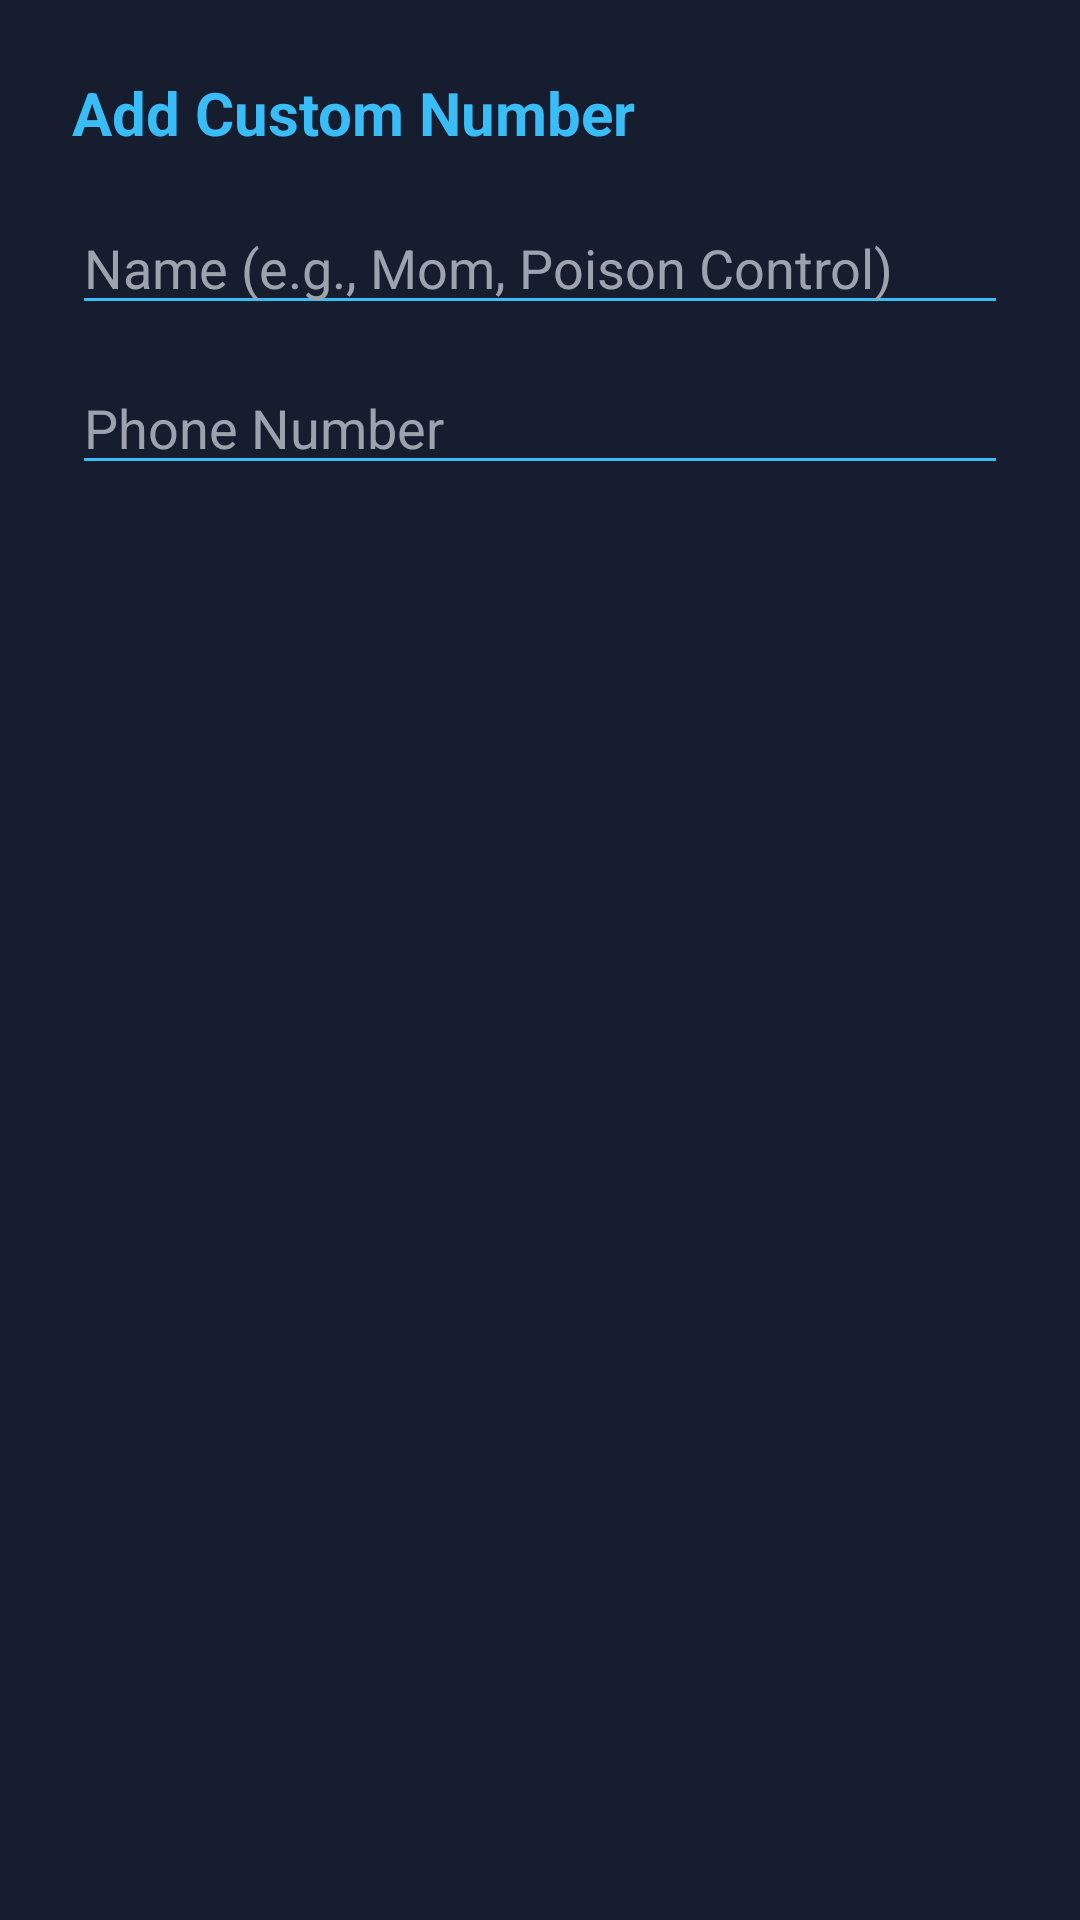

Produce the Android XML layout that renders to this screen, including the resource entries it uses.
<!-- AndroidManifest.xml: application theme Theme.EmergencyHub -->
<!-- res/layout/dialog_add_contact.xml -->
<?xml version="1.0" encoding="utf-8"?>
<LinearLayout xmlns:android="http://schemas.android.com/apk/res/android"
    android:layout_width="match_parent"
    android:layout_height="wrap_content"
    android:orientation="vertical"
    android:padding="24dp"
    android:background="#161D2E">

    <TextView
        android:layout_width="match_parent"
        android:layout_height="wrap_content"
        android:text="@string/add_custom_number"
        android:textColor="#38BDF8"
        android:textSize="20sp"
        android:textStyle="bold"
        android:layout_marginBottom="16dp"/>

    <EditText
        android:id="@+id/et_alias"
        android:layout_width="match_parent"
        android:layout_height="wrap_content"
        android:layout_marginBottom="12dp"
        android:hint="@string/offline_contact_name_hint"
        android:textColorHint="#9CA3AF"
        android:textColor="#FFFFFF"
        android:backgroundTint="#38BDF8"
        android:inputType="textPersonName"/>

    <EditText
        android:id="@+id/et_number"
        android:layout_width="match_parent"
        android:layout_height="wrap_content"
        android:layout_marginBottom="24dp"
        android:hint="@string/offline_contact_phone_hint"
        android:textColorHint="#9CA3AF"
        android:textColor="#FFFFFF"
        android:backgroundTint="#38BDF8"
        android:inputType="phone"/>

</LinearLayout>
<!-- resources referenced by this layout -->
<resources>
  <string name="add_custom_number">Add Custom Number</string>
  <string name="offline_contact_name_hint">Name (e.g., Mom, Poison Control)</string>
  <string name="offline_contact_phone_hint">Phone Number</string>
  <style name="Theme.EmergencyHub" parent="Theme.Material3.DayNight.NoActionBar">
          
          <item name="colorPrimary">@color/accent</item>
          <item name="colorPrimaryVariant">@color/accent_hover</item>
          <item name="colorOnPrimary">@color/white</item>
  
          
          <item name="android:colorBackground">@color/bg_base</item>
          <item name="colorSurface">@color/bg_surface</item>
          <item name="colorOnSurface">@color/text_primary</item>
  
          
          <item name="android:statusBarColor">@color/bg_base</item>
          <item name="android:navigationBarColor">@color/bg_base</item>
          <item name="android:windowLightStatusBar">@bool/use_light_system_bars</item>
          <item name="android:windowLightNavigationBar">@bool/use_light_system_bars</item>
  
          
          <item name="textInputStyle">@style/Widget.EmergencyHub.TextInput</item>
      </style>
  <color name="accent">#FF0284C7</color>
  <color name="accent_hover">#FF0369A1</color>
  <color name="white">#FFFFFFFF</color>
  <color name="bg_base">#FFFFFFFF</color>
  <color name="bg_surface">#FFF8FAFC</color>
  <color name="text_primary">#FF0F172A</color>
  <style name="Widget.EmergencyHub.TextInput" parent="Widget.Material3.TextInputLayout.OutlinedBox">
          <item name="boxStrokeColor">@color/border_focus</item>
          <item name="boxBackgroundColor">@color/bg_input</item>
          <item name="android:textColorHint">@color/text_muted</item>
          <item name="hintTextColor">@color/text_secondary</item>
      </style>
  <color name="border_focus">#FF0284C7</color>
  <color name="bg_input">#FFF1F5F9</color>
  <color name="text_muted">#FF64748B</color>
  <color name="text_secondary">#FF475569</color>
</resources>
